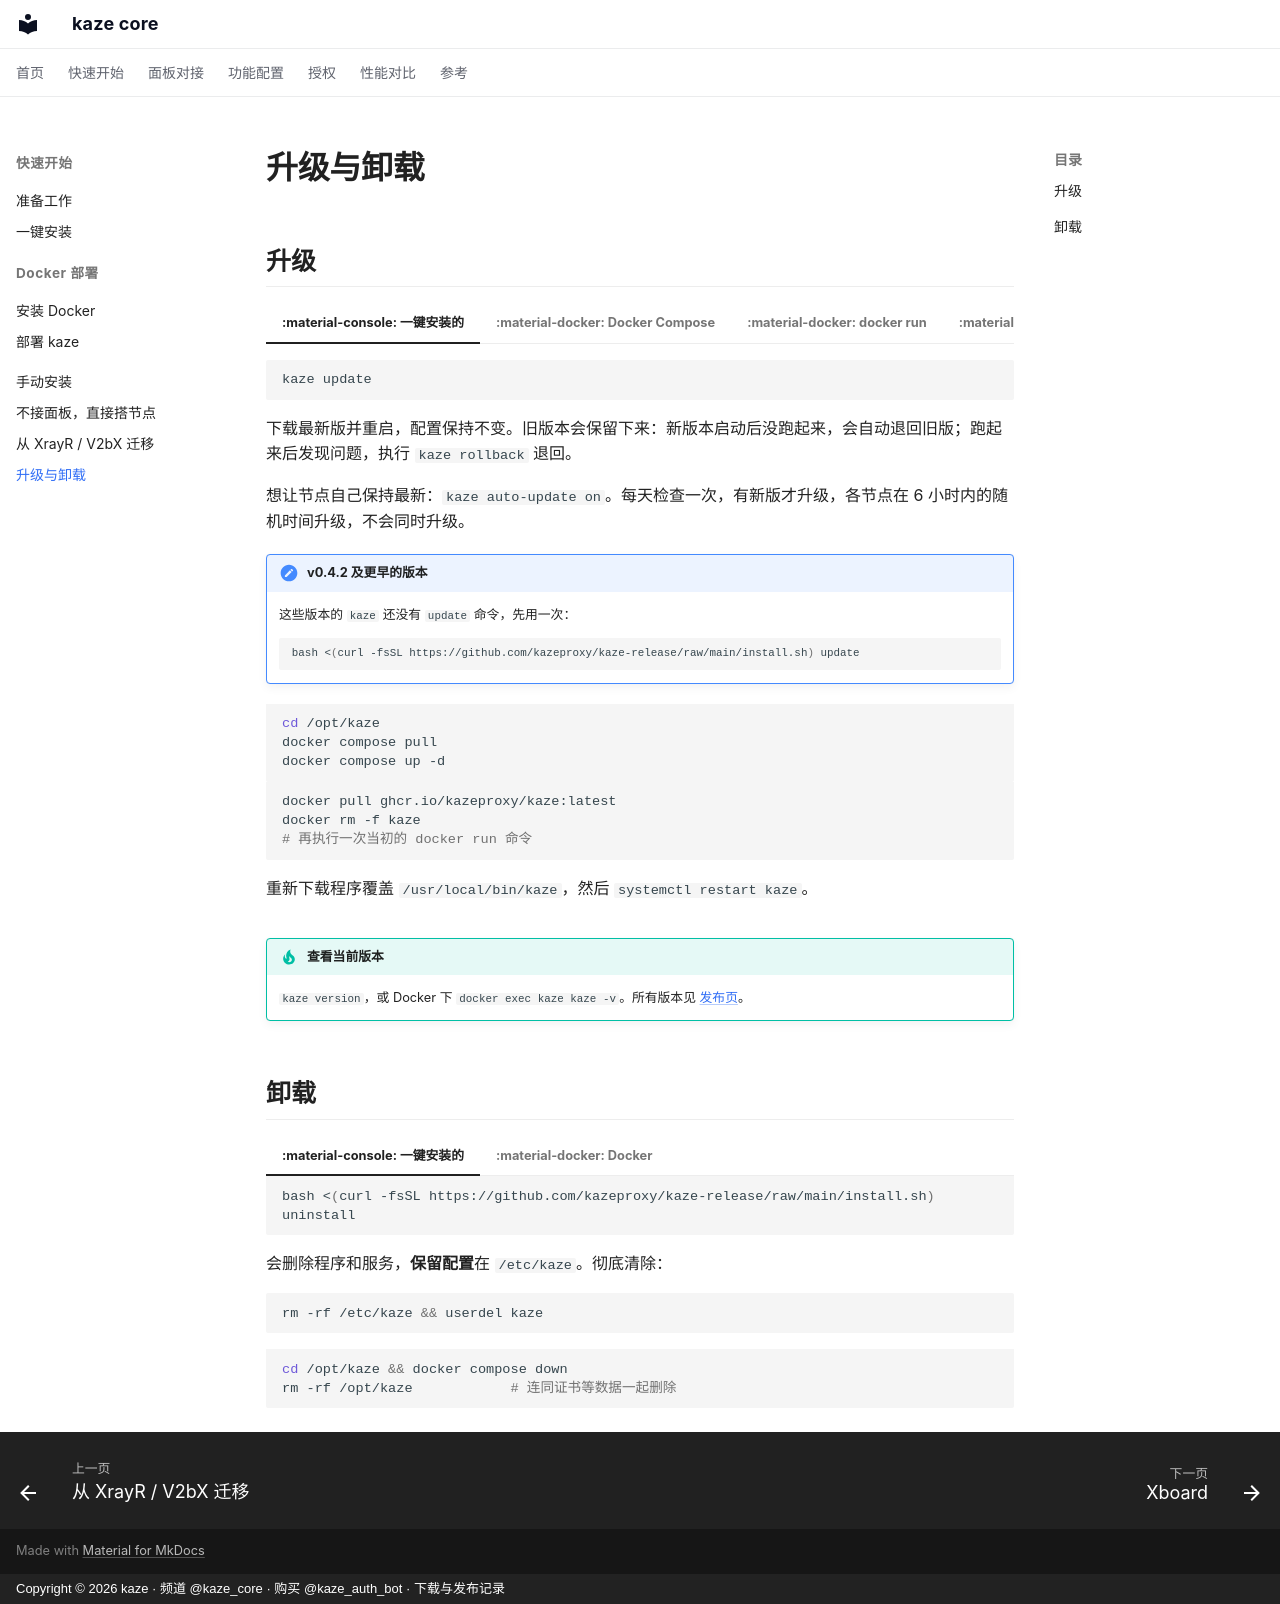

repository: kazeproxy/kaze-docs · page: quickstart/upgrade/index.html · generator: mkdocs · copyright: Copyright © 2026 kaze · 频道 @kaze_core · 购买 @kaze_auth_bot · 下载与发布记录

# 升级与卸载

## 升级

=== ":material-console: 一键安装的"

    ```bash
    kaze update
    ```
    下载最新版并重启，配置保持不变。旧版本会保留下来：新版本启动后没跑起来，会自动退回旧版；跑起来后发现问题，执行 `kaze rollback` 退回。

    想让节点自己保持最新：`kaze auto-update on`。每天检查一次，有新版才升级，各节点在 6 小时内的随机时间升级，不会同时升级。

    !!! note "v0.4.2 及更早的版本"
        这些版本的 `kaze` 还没有 `update` 命令，先用一次：
        ```bash
        bash <(curl -fsSL https://github.com/kazeproxy/kaze-release/raw/main/install.sh) update
        ```

=== ":material-docker: Docker Compose"

    ```bash
    cd /opt/kaze
    docker compose pull
    docker compose up -d
    ```

=== ":material-docker: docker run"

    ```bash
    docker pull ghcr.io/kazeproxy/kaze:latest
    docker rm -f kaze
    # 再执行一次当初的 docker run 命令
    ```

=== ":material-wrench: 手动安装的"

    重新下载程序覆盖 `/usr/local/bin/kaze`，然后 `systemctl restart kaze`。

!!! tip "查看当前版本"
    `kaze version`，或 Docker 下 `docker exec kaze kaze -v`。所有版本见 [发布页](https://github.com/kazeproxy/kaze-release/releases)。

## 卸载

=== ":material-console: 一键安装的"

    ```bash
    bash <(curl -fsSL https://github.com/kazeproxy/kaze-release/raw/main/install.sh) uninstall
    ```

    会删除程序和服务，**保留配置**在 `/etc/kaze`。彻底清除：

    ```bash
    rm -rf /etc/kaze && userdel kaze
    ```

=== ":material-docker: Docker"

    ```bash
    cd /opt/kaze && docker compose down
    rm -rf /opt/kaze            # 连同证书等数据一起删除
    ```
